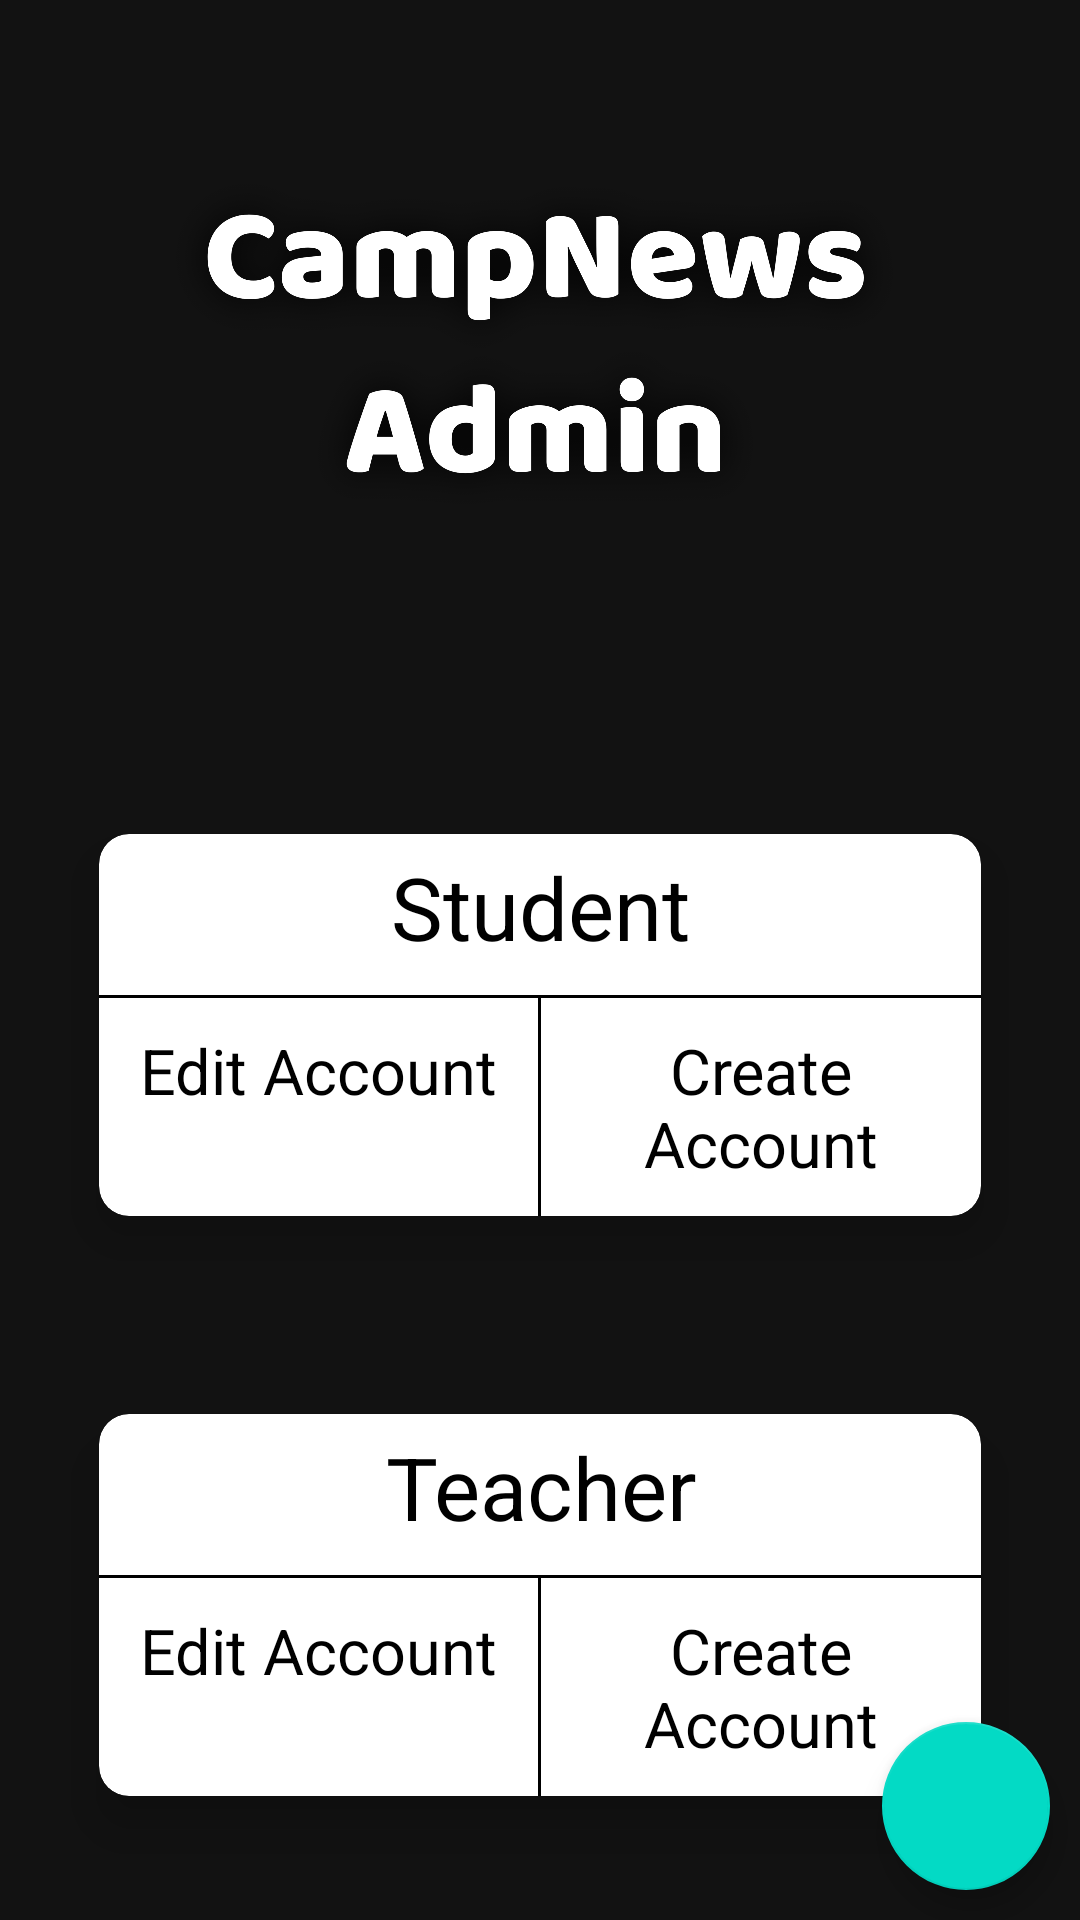

Produce the Android XML layout that renders to this screen, including the resource entries it uses.
<!-- AndroidManifest.xml: application theme Theme.CampNewsAdmin -->
<!-- res/layout/activity_main.xml -->
<?xml version="1.0" encoding="utf-8"?>
<RelativeLayout xmlns:android="http://schemas.android.com/apk/res/android"
    xmlns:app="http://schemas.android.com/apk/res-auto"
    xmlns:tools="http://schemas.android.com/tools"
    android:layout_width="match_parent"
    android:layout_height="match_parent"
    android:background="@drawable/login_background"
    tools:context=".MainActivity">

    <LinearLayout
        android:layout_width="match_parent"
        android:layout_height="match_parent"
        android:layout_margin="20dp"
        android:orientation="vertical">

        <ImageView
            android:layout_width="match_parent"
            android:layout_height="190dp"
            android:src="@drawable/admin_login_logo"/>

    <androidx.cardview.widget.CardView
        android:layout_width="match_parent"
        android:layout_height="wrap_content"
        android:layout_marginTop="50dp"
        android:layout_gravity="center"
        app:cardCornerRadius="10dp"
        app:cardElevation="10dp"
        app:cardUseCompatPadding="true"
        app:cardBackgroundColor="@color/white">

        <LinearLayout
            android:layout_width="match_parent"
            android:layout_height="wrap_content"
            android:orientation="vertical">


        <TextView
            android:layout_width="match_parent"
            android:layout_height="wrap_content"
            android:layout_marginTop="5dp"
            android:textColor="@color/black"
            android:layout_marginBottom="10dp"
            android:textSize="29dp"
            android:text="Student"
            android:gravity="center"/>

            <View
                android:layout_width="match_parent"
                android:layout_height="1dp"
                android:background="@color/black"/>


        <LinearLayout
            android:layout_width="fill_parent"
            android:layout_height="wrap_content"
            android:orientation="horizontal">

            <TextView
                android:layout_width="0px"
                android:layout_weight="1"
                android:layout_height="wrap_content"
                android:layout_marginLeft="5dp"
                android:layout_marginRight="5dp"
                android:textSize="21dp"
                android:layout_marginTop="10dp"
                android:layout_marginBottom="10dp"
                android:textColor="@color/black"
                android:id="@+id/existingAccount"
                android:gravity="center"
                android:text="Edit Account"/>

            <View
                android:layout_width="1dp"
                android:layout_height="match_parent"
                android:background="@color/black"/>

            <TextView
                android:layout_width="0px"
                android:layout_weight="1"
                android:layout_height="wrap_content"
                android:textSize="21dp"
                android:layout_marginLeft="5dp"
                android:gravity="center"
                android:layout_marginTop="10dp"
                android:id="@+id/createAccount"
                android:layout_marginBottom="10dp"
                android:textColor="@color/black"
                android:layout_marginRight="5dp"
                android:text="Create Account"/>



        </LinearLayout>
        </LinearLayout>

    </androidx.cardview.widget.CardView>

        <androidx.cardview.widget.CardView
            android:layout_width="match_parent"
            android:layout_height="wrap_content"
            android:layout_marginTop="30dp"
            android:layout_gravity="center"
            app:cardCornerRadius="10dp"
            app:cardElevation="10dp"
            app:cardUseCompatPadding="true"
            app:cardBackgroundColor="@color/white">

            <LinearLayout
                android:layout_width="match_parent"
                android:layout_height="wrap_content"
                android:orientation="vertical">


                <TextView
                    android:layout_width="match_parent"
                    android:layout_height="wrap_content"
                    android:layout_marginTop="5dp"
                    android:textColor="@color/black"
                    android:layout_marginBottom="10dp"
                    android:textSize="29dp"
                    android:text="Teacher"
                    android:gravity="center"/>

                <View
                    android:layout_width="match_parent"
                    android:layout_height="1dp"
                    android:background="@color/black"/>


                <LinearLayout
                    android:layout_width="fill_parent"
                    android:layout_height="wrap_content"
                    android:orientation="horizontal">

                    <TextView
                        android:layout_width="0px"
                        android:layout_weight="1"
                        android:layout_height="wrap_content"
                        android:layout_marginLeft="5dp"
                        android:layout_marginRight="5dp"
                        android:textSize="21dp"
                        android:layout_marginTop="10dp"
                        android:layout_marginBottom="10dp"
                        android:textColor="@color/black"
                        android:id="@+id/existingTeacherAccount"
                        android:gravity="center"
                        android:text="Edit Account"/>

                    <View
                        android:layout_width="1dp"
                        android:layout_height="match_parent"
                        android:background="@color/black"/>

                    <TextView
                        android:layout_width="0px"
                        android:layout_weight="1"
                        android:layout_height="wrap_content"
                        android:textSize="21dp"
                        android:layout_marginLeft="5dp"
                        android:gravity="center"
                        android:layout_marginTop="10dp"
                        android:id="@+id/createTeacherAccount"
                        android:layout_marginBottom="10dp"
                        android:textColor="@color/black"
                        android:layout_marginRight="5dp"
                        android:text="Create Account"/>



                </LinearLayout>
            </LinearLayout>

        </androidx.cardview.widget.CardView>

    </LinearLayout>

    <com.google.android.material.floatingactionbutton.FloatingActionButton
        android:layout_width="wrap_content"
        android:layout_height="wrap_content"
        android:layout_alignParentBottom="true"
        android:src="@drawable/ic_baseline_logout_24"
        android:background="@color/blue1"
        android:layout_alignParentEnd="true"
        android:layout_margin="10dp"
        android:layout_alignParentRight="true"
        android:id="@+id/adminLogout"/>

</RelativeLayout>
<!-- resources referenced by this layout -->
<resources>
  <color name="black">#FF000000</color>
  <color name="blue1">#006fb6</color>
  <color name="white">#FFFFFFFF</color>
  <!-- drawable admin_login_logo: png bitmap (drawable-xxhdpi, 470712 bytes) -->
  <style name="Theme.CampNewsAdmin" parent="Theme.MaterialComponents.NoActionBar">
          
          <item name="colorPrimary">@color/purple_500</item>
          <item name="colorPrimaryVariant">@color/purple_700</item>
          <item name="colorOnPrimary">@color/white</item>
          
          <item name="colorSecondary">@color/teal_200</item>
          <item name="colorSecondaryVariant">@color/teal_700</item>
          <item name="colorOnSecondary">@color/black</item>
          
          <item name="android:statusBarColor" tools:targetApi="l">?attr/colorPrimaryVariant</item>
          
      </style>
  <color name="purple_500">#FF6200EE</color>
  <color name="purple_700">#FF3700B3</color>
  <color name="teal_200">#FF03DAC5</color>
  <color name="teal_700">#FF018786</color>
</resources>
